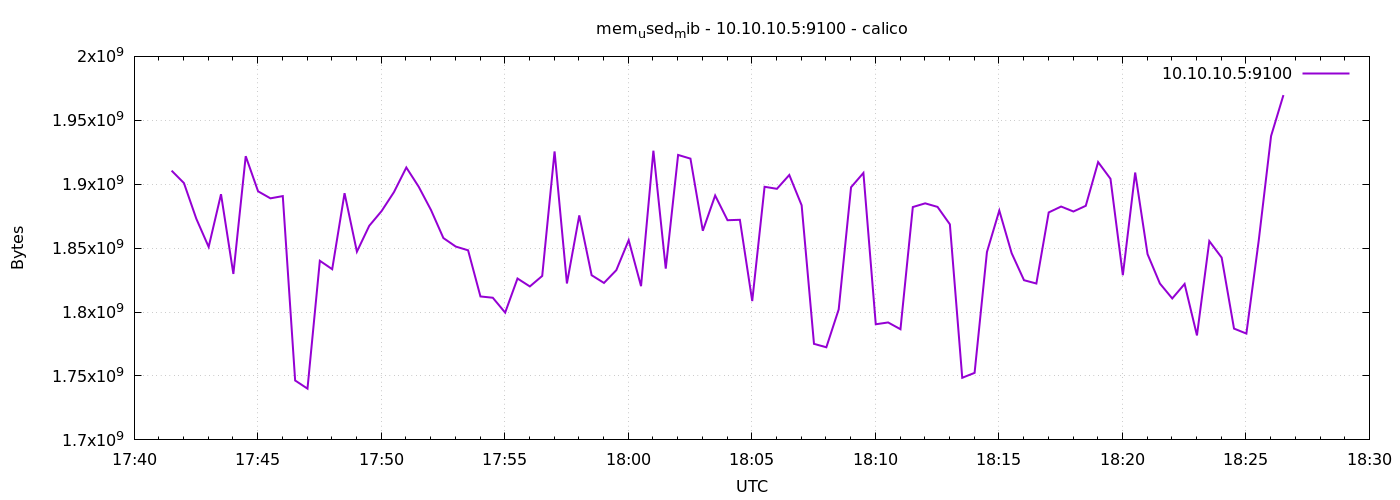

The file beside this chart, header and first rows:
1776879691	1910624256
1776879721	1900883968
1776879751	1873006592
1776879781	1850949632
1776879811	1892192256
1776879841	1829830656
1776879871	1921937408
1776879901	1894457344
1776879931	1888960512
1776879961	1890709504
1776879991	1746472960
1776880021	1740087296
1776880051	1840107520
1776880081	1833529344
1776880111	1892982784
1776880141	1847226368
1776880171	1867485184
1776880201	1879027712
1776880231	1893842944
1776880261	1913073664
1776880291	1898065920
1776880321	1879785472
1776880351	1857896448
1776880381	1851232256
1776880411	1848311808
1776880441	1812205568
1776880471	1811206144
1776880501	1799561216
1776880531	1826238464
1776880561	1820045312
1776880591	1828261888
1776880621	1925668864
1776880651	1822363648
1776880681	1875607552
1776880711	1828814848
1776880741	1822777344
1776880771	1832783872
1776880801	1856229376
1776880831	1820258304
1776880861	1926230016
1776880891	1833988096
1776880921	1922912256
1776880951	1920020480
1776880981	1863581696
1776881011	1891164160
1776881041	1871843328
1776881071	1872162816
1776881101	1808588800
1776881131	1897992192
1776881161	1896407040
1776881191	1907220480
1776881221	1883521024
1776881251	1775120384
1776881281	1772449792
1776881311	1802084352
1776881341	1897631744
1776881371	1908826112
1776881401	1790447616
1776881431	1791877120
1776881461	1786568704
1776881491	1882148864
... 30 more rows
